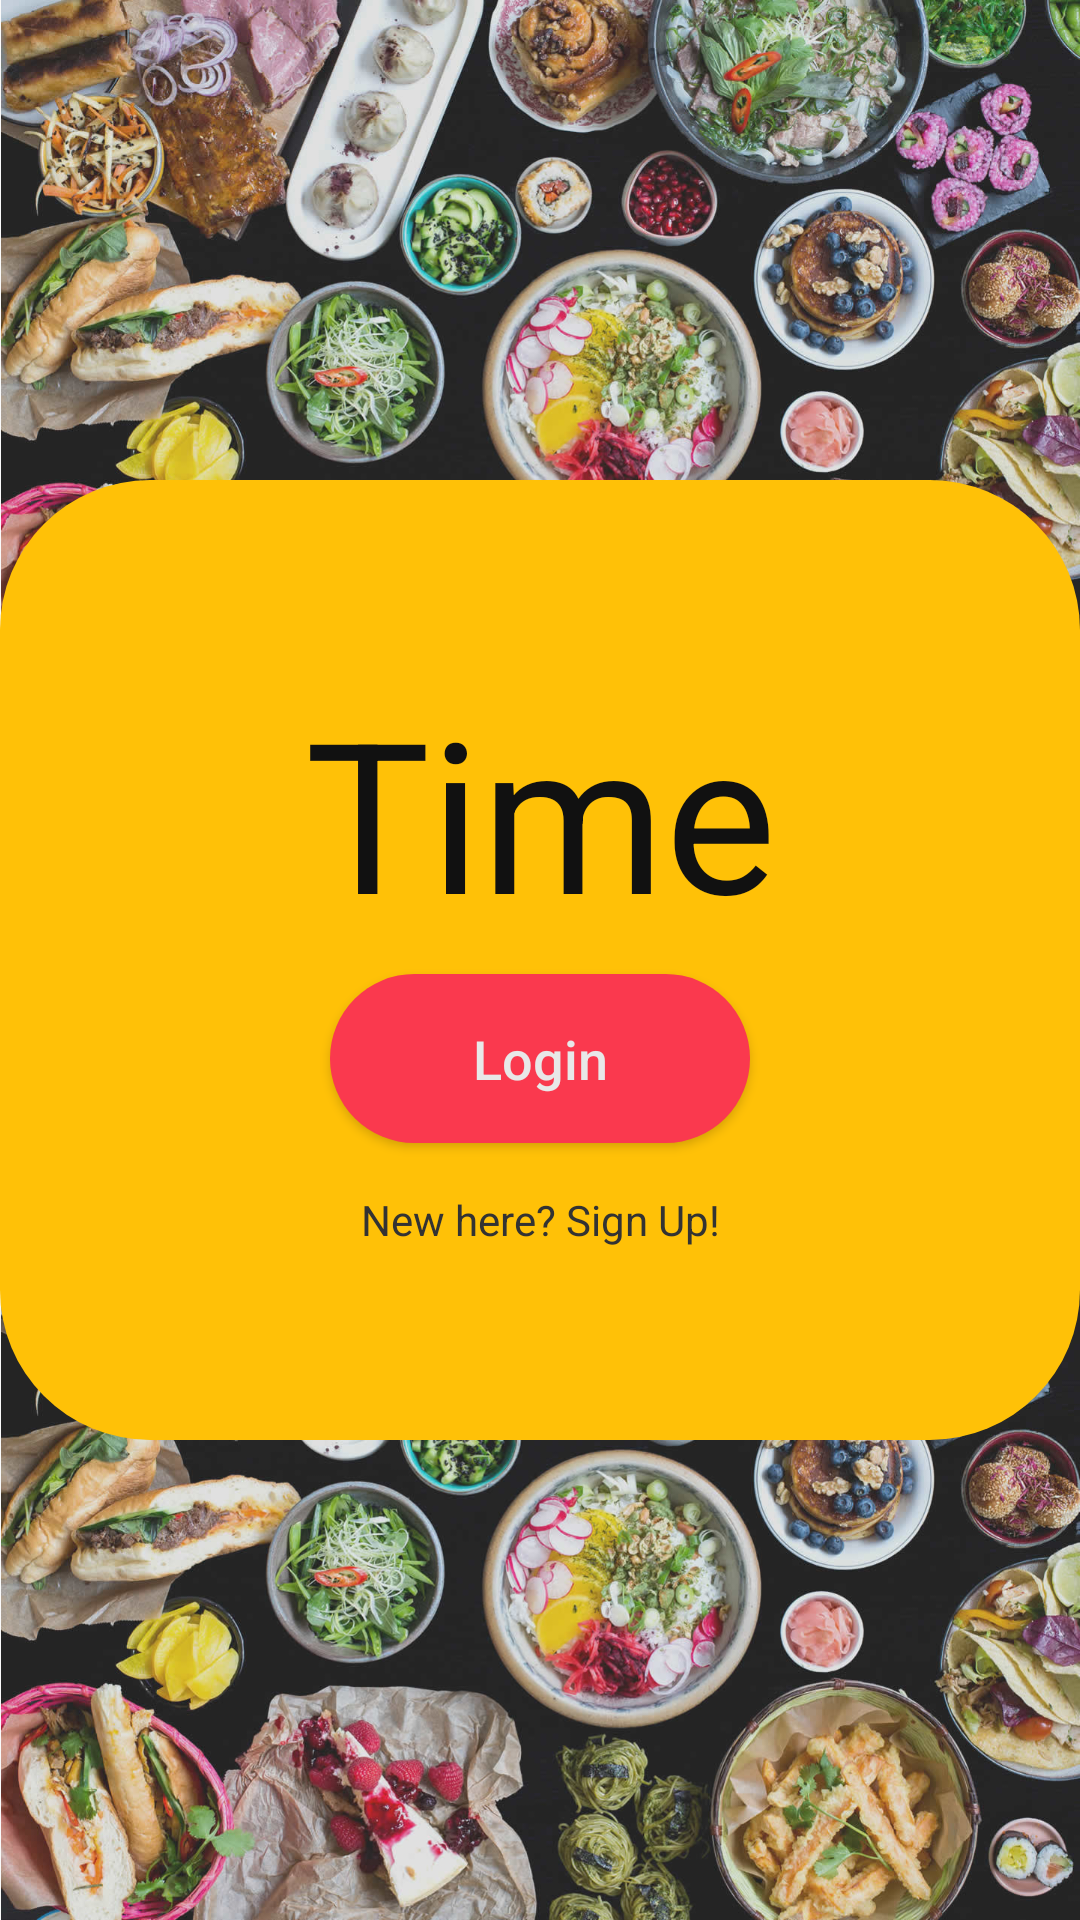

The Android layout XML behind this screen, and the referenced resources:
<!-- AndroidManifest.xml: application theme AppTheme -->
<!-- res/layout/activity_start_page.xml -->
<?xml version="1.0" encoding="utf-8"?>
<androidx.constraintlayout.widget.ConstraintLayout xmlns:android="http://schemas.android.com/apk/res/android"
    xmlns:app="http://schemas.android.com/apk/res-auto"
    xmlns:tools="http://schemas.android.com/tools"
    android:layout_width="match_parent"
    android:layout_height="match_parent"
    tools:context=".StartPage">

    <ImageView
        android:id="@+id/image_bannertop"
        android:layout_width="wrap_content"
        android:layout_height="wrap_content"
        android:adjustViewBounds="true"
        android:scaleType="centerInside"
        app:layout_constraintEnd_toEndOf="parent"
        app:layout_constraintStart_toStartOf="parent"
        app:layout_constraintTop_toTopOf="parent"
        app:srcCompat="@drawable/activity_login_banner" />

    <ImageView
        android:id="@+id/image_bannerbottom"
        android:layout_width="wrap_content"
        android:layout_height="wrap_content"
        android:adjustViewBounds="true"
        android:scaleType="centerInside"
        app:layout_constraintBottom_toBottomOf="parent"
        app:layout_constraintEnd_toEndOf="parent"
        app:layout_constraintStart_toStartOf="parent"
        app:srcCompat="@drawable/activity_login_banner" />

    <ImageView
        android:id="@+id/center_element"
        android:layout_width="0dp"
        android:layout_height="0dp"
        android:layout_marginTop="160dp"
        android:layout_marginBottom="160dp"
        app:layout_constraintBottom_toBottomOf="parent"
        app:layout_constraintEnd_toEndOf="parent"
        app:layout_constraintStart_toStartOf="parent"
        app:layout_constraintTop_toTopOf="@+id/image_bannertop"
        app:srcCompat="@drawable/center_element" />

    <TextView
        android:id="@+id/title_appname"
        android:layout_width="0dp"
        android:layout_height="0dp"
        android:layout_marginStart="64dp"
        android:layout_marginTop="64dp"
        android:layout_marginEnd="64dp"
        android:gravity="center_horizontal|center_vertical"
        android:text="@string/app_name"
        android:textColor="@color/colorGrayDark3"
        android:textSize="70dp"
        app:layout_constraintBottom_toTopOf="@+id/button_login"
        app:layout_constraintEnd_toEndOf="parent"
        app:layout_constraintStart_toStartOf="parent"
        app:layout_constraintTop_toTopOf="@+id/center_element" />

    <Button
        android:id="@+id/button_login"
        android:layout_width="140dp"
        android:layout_height="wrap_content"
        android:layout_marginBottom="16dp"
        android:background="@drawable/button_round_accent"
        android:paddingLeft="16dp"
        android:paddingTop="16dp"
        android:paddingRight="16dp"
        android:paddingBottom="16dp"
        android:text="Login"
        android:textAllCaps="false"
        android:textColor="@color/colorGray"
        android:textSize="18sp"
        app:layout_constraintBottom_toTopOf="@+id/text_register"
        app:layout_constraintEnd_toEndOf="parent"
        app:layout_constraintStart_toStartOf="parent" />

    <TextView
        android:id="@+id/text_register"
        android:layout_width="wrap_content"
        android:layout_height="0dp"
        android:layout_marginBottom="64dp"
        android:text="New here? Sign Up!"
        android:textColor="@color/colorGrayDark2"
        android:textSize="14sp"
        app:layout_constraintBottom_toBottomOf="@id/center_element"
        app:layout_constraintEnd_toEndOf="parent"
        app:layout_constraintStart_toStartOf="parent" />

</androidx.constraintlayout.widget.ConstraintLayout>
<!-- resources referenced by this layout -->
<resources>
  <color name="colorGray">#E8E8E8</color>
  <color name="colorGrayDark2">#333333</color>
  <color name="colorGrayDark3">#111111</color>
  <!-- drawable activity_login_banner: jpg bitmap (drawable, 280439 bytes) -->
  <!-- drawable button_round_accent (drawable-xxhdpi) -->
  <?xml version="1.0" encoding="utf-8"?>
  <shape xmlns:android="http://schemas.android.com/apk/res/android"
      android:shape="rectangle">
      <solid android:color="@color/colorSecondary" />
      <corners android:bottomRightRadius="32dp"
          android:bottomLeftRadius="32dp"
          android:topRightRadius="32dp"
          android:topLeftRadius="32dp"
          />
  </shape>
  <!-- drawable center_element (drawable) -->
  <?xml version="1.0" encoding="utf-8"?>
  <shape xmlns:android="http://schemas.android.com/apk/res/android">
  
      <solid
          android:color="#FFC107"/>
  
      <corners
          android:topLeftRadius="50dp"
          android:topRightRadius="50dp"
          android:bottomLeftRadius="50dp"
          android:bottomRightRadius="50dp"/>
  
  </shape>
  <string name="app_name">Time To Eat</string>
  <style name="AppTheme" parent="Theme.AppCompat.Light.NoActionBar">
          
          <item name="colorPrimary">@color/colorPrimary</item>
          <item name="colorPrimaryDark">@color/colorPrimaryDark</item>
          <item name="colorAccent">@color/colorAccent</item>
      </style>
  <color name="colorSecondary">#FA394E</color>
  <color name="colorPrimary">#A0CBD4</color>
  <color name="colorPrimaryDark">#5EABB8</color>
  <color name="colorAccent">#FFB153</color>
</resources>
